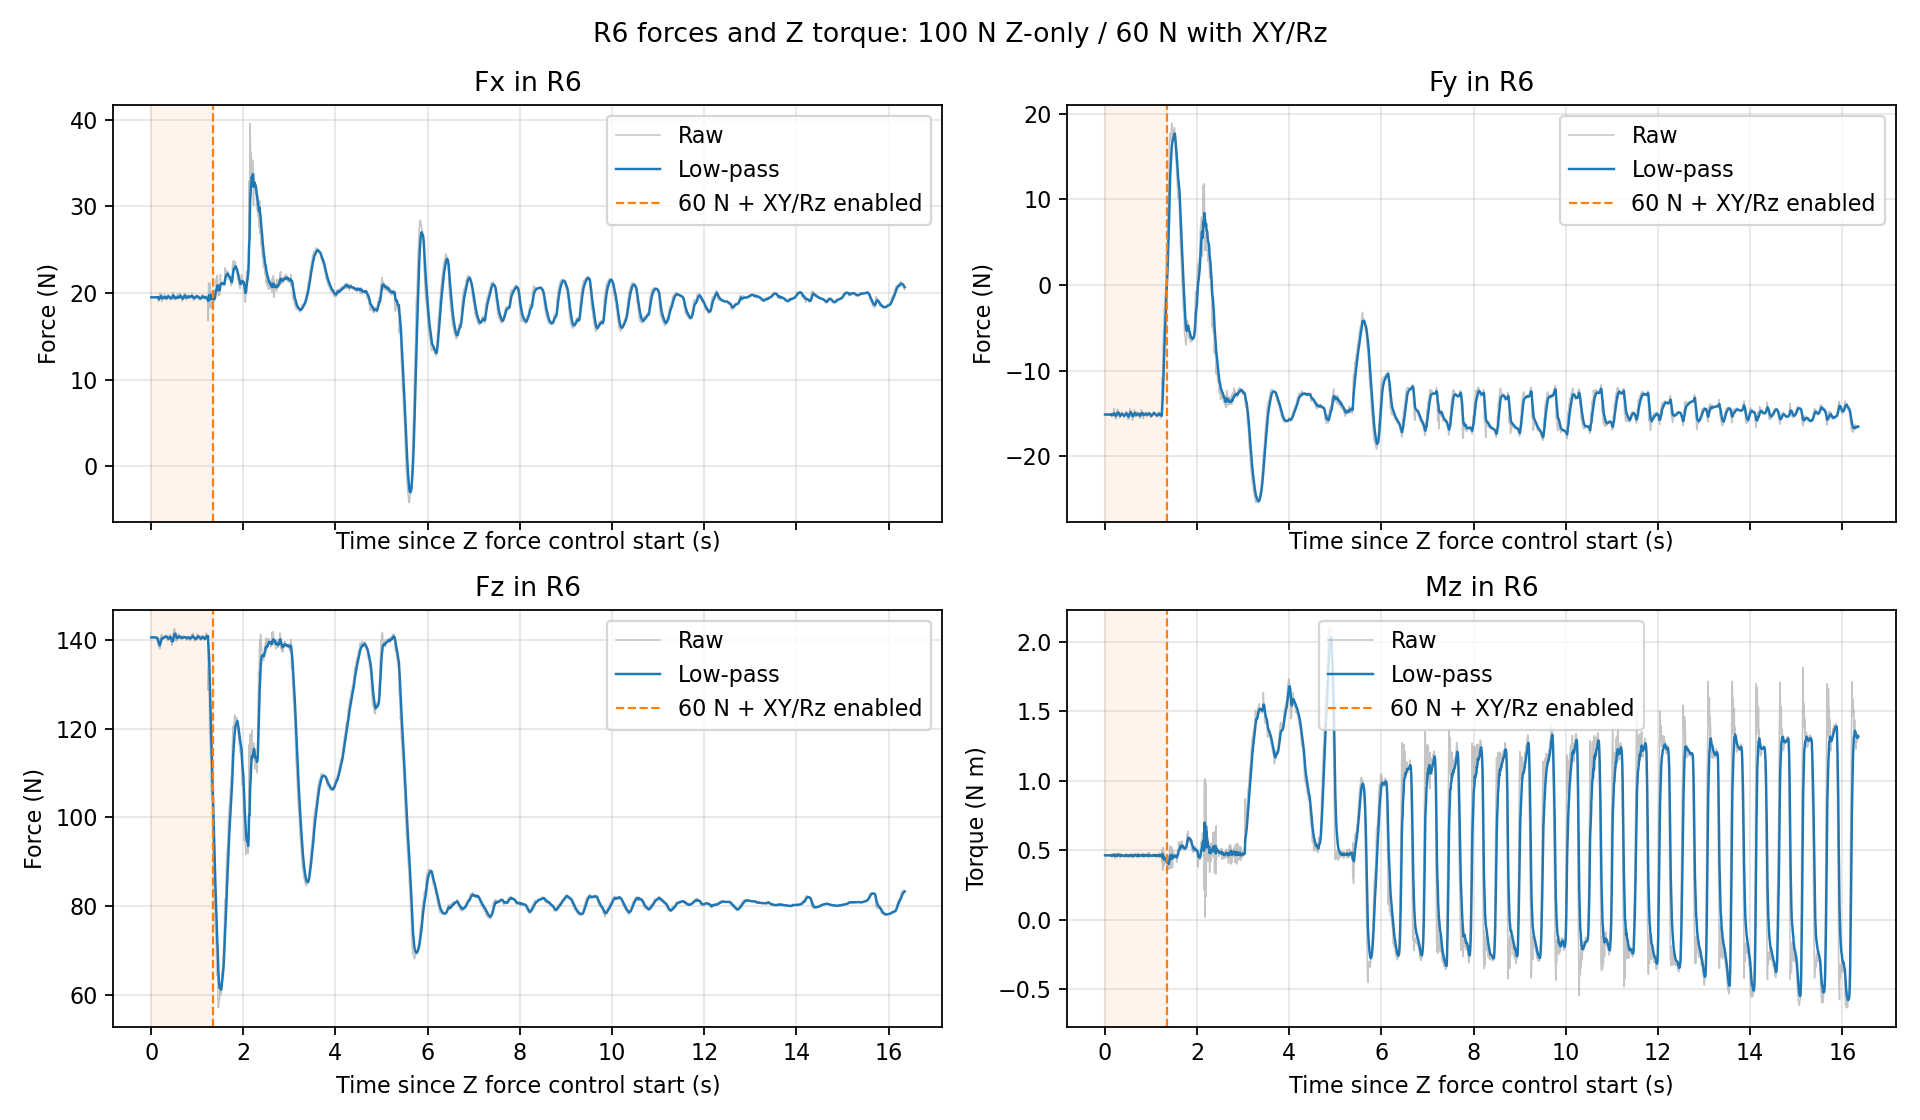

Data behind this chart, as committed beside it:
time_s, Fx_raw_N, Fy_raw_N, Fz_raw_N, Mz_raw_Nm, Fx_filtered_N, Fy_filtered_N, Fz_filtered_N, Mz_filtered_Nm, phase_0_z_only_1_xyz_rz
3.865744001814164221e-03, 1.950096893310546875e+01, -1.510201835632324219e+01, 1.405075378417968750e+02, 4.641309380531311035e-01, 1.949144911862967788e+01, -1.510453152260437371e+01, 1.405257003982139281e+02, 4.624293643665844944e-01, 0.000000000000000000e+00
8.477723000396508723e-03, 1.946480560302734375e+01, -1.509581756591796875e+01, 1.405098266601562500e+02, 4.622181951999664307e-01, 1.948785538269742545e+01, -1.510335616497802214e+01, 1.405235593135429610e+02, 4.624008814053572336e-01, 0.000000000000000000e+00
1.636794699879828840e-02, 1.946454811096191406e+01, -1.509586620330810547e+01, 1.404852752685546875e+02, 4.631760418415069580e-01, 1.948273837860278235e+01, -1.510171177841194989e+01, 1.405151542279032810e+02, 4.625710643066763827e-01, 0.000000000000000000e+00
2.512280800146982074e-02, 1.950215339660644531e+01, -1.510294246673583984e+01, 1.405542449951171875e+02, 4.641369581222534180e-01, 1.948740691055802543e+01, -1.510200770951878368e+01, 1.405245539871957305e+02, 4.629475988695163635e-01, 0.000000000000000000e+00
3.671376700003747828e-02, 1.949072647094726562e+01, -1.511520576477050781e+01, 1.405085906982421875e+02, 4.631439745426177979e-01, 1.948842006223468459e+01, -1.510603584283736112e+01, 1.405196818863534816e+02, 4.630075340172855602e-01, 0.000000000000000000e+00
4.129521000140812248e-02, 1.950171852111816406e+01, -1.510242271423339844e+01, 1.405829467773437500e+02, 4.602566957473754883e-01, 1.949020274561369348e+01, -1.510555149616494219e+01, 1.405281626637602130e+02, 4.626387789829555230e-01, 0.000000000000000000e+00
4.969089400037773885e-02, 1.948319435119628906e+01, -1.512942409515380859e+01, 1.405108337402343750e+02, 4.613031744956970215e-01, 1.948857791429703212e+01, -1.511108613707368775e+01, 1.405241451133839234e+02, 4.623291314562437138e-01, 0.000000000000000000e+00
5.759798600047361106e-02, 1.949371719360351562e+01, -1.511639022827148438e+01, 1.405344696044921875e+02, 4.613223969936370850e-01, 1.948970834433169586e+01, -1.511225281894463279e+01, 1.405264160767127066e+02, 4.621076912881587617e-01, 0.000000000000000000e+00
6.646900900159380399e-02, 1.950875473022460938e+01, -1.506547832489013672e+01, 1.404874114990234375e+02, 4.623044729232788086e-01, 1.949434093197216455e+01, -1.510087601789354039e+01, 1.405169291259840634e+02, 4.621555538157717802e-01, 0.000000000000000000e+00
7.418667000092682429e-02, 1.947707176208496094e+01, -1.510558319091796875e+01, 1.405115814208984375e+02, 4.611804187297821045e-01, 1.949062282994755435e+01, -1.510188948580581680e+01, 1.405157777496738163e+02, 4.619456044226528113e-01, 0.000000000000000000e+00
8.253315500041935593e-02, 1.948076248168945312e+01, -1.512823200225830078e+01, 1.405108489990234375e+02, 4.612155556678771973e-01, 1.948834851571608695e+01, -1.510796545376276256e+01, 1.405146409208870466e+02, 4.617772168333719729e-01, 0.000000000000000000e+00
9.574036499907379039e-02, 1.948112869262695312e+01, -1.512921237945556641e+01, 1.405071105957031250e+02, 4.640885889530181885e-01, 1.948589662959865265e+01, -1.511518101036314299e+01, 1.405120835867875542e+02, 4.625621697529135323e-01, 0.000000000000000000e+00
9.947762400042847730e-02, 1.950424194335937500e+01, -1.512480449676513672e+01, 1.404851989746093750e+02, 4.631721377372741699e-01, 1.948792890468427430e+01, -1.511624709033902647e+01, 1.405091053369615395e+02, 4.626297413820397164e-01, 0.000000000000000000e+00
1.075416579988086596e-01, 1.949327850341796875e+01, -1.511557292938232422e+01, 1.405108489990234375e+02, 4.613490700721740723e-01, 1.948912612013120338e+01, -1.511609621623589028e+01, 1.405094955604640177e+02, 4.623431330678586249e-01, 0.000000000000000000e+00
1.153638610012421850e-01, 1.948858642578125000e+01, -1.509180068969726562e+01, 1.404386291503906250e+02, 4.632761478424072266e-01, 1.948900853378140496e+01, -1.511080280843506785e+01, 1.404940554831599684e+02, 4.625464144282369072e-01, 0.000000000000000000e+00
1.269060380000155419e-01, 1.954986000061035156e+01, -1.519413566589355469e+01, 1.402561798095703125e+02, 4.599352777004241943e-01, 1.950751595802996974e+01, -1.513614774467407109e+01, 1.404217077446590736e+02, 4.617522607666910694e-01, 0.000000000000000000e+00
1.316612920018087607e-01, 1.941843223571777344e+01, -1.493445491790771484e+01, 1.403674163818359375e+02, 4.644889831542968750e-01, 1.949515403764109323e+01, -1.510815934676277372e+01, 1.404141738710444258e+02, 4.621320287355628609e-01, 0.000000000000000000e+00
1.395504270003584679e-01, 1.949394607543945312e+01, -1.515758991241455078e+01, 1.395460052490234375e+02, 4.670418202877044678e-01, 1.949488886736097726e+01, -1.511901027978232825e+01, 1.402235946324091174e+02, 4.632098197454326272e-01, 0.000000000000000000e+00
1.487213789987436030e-01, 1.957658767700195312e+01, -1.535968875885009766e+01, 1.391477966308593750e+02, 4.496755599975585938e-01, 1.951534002722890193e+01, -1.517925784120720678e+01, 1.399542967440803523e+02, 4.598218718547086303e-01, 0.000000000000000000e+00
1.566641930003243033e-01, 1.907565116882324219e+01, -1.510972404479980469e+01, 1.386179809570312500e+02, 4.721851348876953125e-01, 1.941824188097124804e+01, -1.516390243111585789e+01, 1.396591930969063071e+02, 4.625520977843619042e-01, 0.000000000000000000e+00
1.646497410001757089e-01, 1.902922439575195312e+01, -1.497095108032226562e+01, 1.386168518066406250e+02, 4.732355177402496338e-01, 1.933192702514217132e+01, -1.512109055592113194e+01, 1.394279193325837127e+02, 4.649225255627794096e-01, 0.000000000000000000e+00
1.735380809986963868e-01, 1.909163856506347656e+01, -1.523654937744140625e+01, 1.381718292236328125e+02, 4.542899131774902344e-01, 1.927338357896226384e+01, -1.514922073454666318e+01, 1.391218878083631978e+02, 4.623320150957926367e-01, 0.000000000000000000e+00
1.868055010017997120e-01, 1.952534294128417969e+01, -1.514283180236816406e+01, 1.381425628662109375e+02, 4.652094244956970215e-01, 1.935926461506913299e+01, -1.514704304958171655e+01, 1.387880822297878751e+02, 4.633127879406282457e-01, 0.000000000000000000e+00
1.902232419997744728e-01, 1.997232055664062500e+01, -1.495973300933837891e+01, 1.379406738281250000e+02, 4.651841819286346436e-01, 1.942167865568916696e+01, -1.512797337637975659e+01, 1.387018092181153008e+02, 4.635033109458928657e-01, 0.000000000000000000e+00
1.977802149995113723e-01, 1.986544799804687500e+01, -1.436952495574951172e+01, 1.404183349609375000e+02, 4.694867730140686035e-01, 1.951546113498926616e+01, -1.496768926813098410e+01, 1.390645653271539288e+02, 4.647678054794050495e-01, 0.000000000000000000e+00
2.056951170015963726e-01, 1.961196327209472656e+01, -1.490751838684082031e+01, 1.400315704345703125e+02, 4.750240445137023926e-01, 1.953670610262513563e+01, -1.495444263480270486e+01, 1.392774517235280598e+02, 4.670257188571293461e-01, 0.000000000000000000e+00
2.168670089995430317e-01, 1.990082740783691406e+01, -1.543835449218750000e+01, 1.410871734619140625e+02, 4.412162899971008301e-01, 1.964448560278183464e+01, -1.509768000477340344e+01, 1.398131273393026106e+02, 4.593861567055934070e-01, 0.000000000000000000e+00
2.218473850007285364e-01, 1.945151329040527344e+01, -1.553268051147460938e+01, 1.407790679931640625e+02, 4.729493856430053711e-01, 1.961653608160591133e+01, -1.516068415145045378e+01, 1.399530312375732706e+02, 4.613506134182245311e-01, 0.000000000000000000e+00
2.303598389989929274e-01, 1.900620651245117188e+01, -1.507029724121093750e+01, 1.410987854003906250e+02, 4.559568464756011963e-01, 1.947332010134230629e+01, -1.513947454502276813e+01, 1.402218864821196576e+02, 4.600849470323224999e-01, 0.000000000000000000e+00
2.382411959988530725e-01, 1.934519577026367188e+01, -1.562534427642822266e+01, 1.407670745849609375e+02, 4.584642946720123291e-01, 1.944521885398059879e+01, -1.524603935900342400e+01, 1.403414614731274241e+02, 4.597294926663874626e-01, 0.000000000000000000e+00
2.469210269991890527e-01, 1.927693557739257812e+01, -1.527715778350830078e+01, 1.404243011474609375e+02, 4.520191550254821777e-01, 1.940505512535906263e+01, -1.525346631183132473e+01, 1.403612326011116522e+02, 4.578892865872778994e-01, 0.000000000000000000e+00
2.547502730012638494e-01, 1.927062988281250000e+01, -1.505620670318603516e+01, 1.401367797851562500e+02, 4.744011759757995605e-01, 1.937574385488434814e+01, -1.521045407965524454e+01, 1.403122909211663796e+02, 4.614896851935731958e-01, 0.000000000000000000e+00
2.626604700017196592e-01, 1.942212295532226562e+01, -1.483822536468505859e+01, 1.406744232177734375e+02, 4.579916000366210938e-01, 1.938594887792504551e+01, -1.512855075300999452e+01, 1.403919726829030594e+02, 4.607199842013601221e-01, 0.000000000000000000e+00
2.760645060006936546e-01, 1.957295989990234375e+01, -1.446357917785644531e+01, 1.404915466308593750e+02, 4.756664931774139404e-01, 1.945022001663005895e+01, -1.490001619986064441e+01, 1.404261938264102128e+02, 4.658567357221998773e-01, 0.000000000000000000e+00
2.802501520018267911e-01, 1.985424995422363281e+01, -1.481245613098144531e+01, 1.407151489257812500e+02, 4.498360753059387207e-01, 1.950000344274624808e+01, -1.488922729583600990e+01, 1.404617980564484867e+02, 4.638827152599642178e-01, 0.000000000000000000e+00
2.874530369990679901e-01, 1.936275482177734375e+01, -1.483670616149902344e+01, 1.408232116699218750e+02, 4.688450992107391357e-01, 1.947220929868748129e+01, -1.487859126930556641e+01, 1.405349877319932261e+02, 4.648876449520009668e-01, 0.000000000000000000e+00
2.963710510011878796e-01, 1.943442916870117188e+01, -1.482016277313232422e+01, 1.405848846435546875e+02, 4.764365255832672119e-01, 1.946297798943466972e+01, -1.486431467688655417e+01, 1.405471796916702090e+02, 4.677095327715940498e-01, 0.000000000000000000e+00
3.064689630009524990e-01, 1.965851402282714844e+01, -1.527510452270507812e+01, 1.408730010986328125e+02, 4.570373296737670898e-01, 1.951613261678305022e+01, -1.497598402393295913e+01, 1.406357511696159577e+02, 4.648083949669185033e-01, 0.000000000000000000e+00
3.113344570010667667e-01, 1.936584854125976562e+01, -1.550430583953857422e+01, 1.410129089355468750e+02, 4.529435634613037109e-01, 1.949483060292087089e+01, -1.505087099116841465e+01, 1.406892113910673174e+02, 4.631266146164390030e-01, 0.000000000000000000e+00
3.198683250011526980e-01, 1.918802452087402344e+01, -1.548169136047363281e+01, 1.408461914062500000e+02, 4.709319770336151123e-01, 1.942267956145436258e+01, -1.515218625233592853e+01, 1.407261281024613595e+02, 4.649621878347587889e-01, 0.000000000000000000e+00
3.285998200008179992e-01, 1.927716064453125000e+01, -1.545387363433837891e+01, 1.408214111328125000e+02, 4.543548226356506348e-01, 1.938776927131724648e+01, -1.522456168131178700e+01, 1.407489866991650445e+02, 4.624174589120794154e-01, 0.000000000000000000e+00
3.367280009988462552e-01, 1.968905639648437500e+01, -1.543480491638183594e+01, 1.406241455078125000e+02, 4.489004313945770264e-01, 1.945566674583546529e+01, -1.527194168365300264e+01, 1.407208527335865824e+02, 4.593712881508077994e-01, 0.000000000000000000e+00
3.447700130018347409e-01, 1.923983383178710938e+01, -1.498580932617187500e+01, 1.403030395507812500e+02, 4.734658002853393555e-01, 1.940748028285383597e+01, -1.520806029506867674e+01, 1.406275725239612200e+02, 4.625180032392328666e-01, 0.000000000000000000e+00
3.532173599996895064e-01, 1.961359214782714844e+01, -1.502617073059082031e+01, 1.403403167724609375e+02, 4.499339461326599121e-01, 1.945552217159234942e+01, -1.516566429704850805e+01, 1.405606170924781111e+02, 4.595848296857775739e-01, 0.000000000000000000e+00
3.631166539998957887e-01, 1.973970222473144531e+01, -1.480793952941894531e+01, 1.397109985351562500e+02, 4.695031046867370605e-01, 1.953147861810357000e+01, -1.507005061171748928e+01, 1.403335286469967969e+02, 4.622358142157340644e-01, 0.000000000000000000e+00
3.685585730017919559e-01, 1.981091690063476562e+01, -1.500030136108398438e+01, 1.398815917968750000e+02, 4.632942378520965576e-01, 1.957539155633048011e+01, -1.505908971363760607e+01, 1.402625080452306463e+02, 4.624021425059757218e-01, 0.000000000000000000e+00
3.770642090021283366e-01, 1.961413192749023438e+01, -1.506732940673828125e+01, 1.400732879638671875e+02, 4.579464495182037354e-01, 1.958447576921142286e+01, -1.506102183570973274e+01, 1.402181379101752441e+02, 4.613573289840264269e-01, 0.000000000000000000e+00
3.851744650019099936e-01, 1.955189514160156250e+01, -1.494474983215332031e+01, 1.403676757812500000e+02, 4.651215374469757080e-01, 1.957714767946127665e+01, -1.503486974043110358e+01, 1.402517722205207633e+02, 4.622039811045767776e-01, 0.000000000000000000e+00
3.933696739986771718e-01, 1.949268913269042969e+01, -1.522703742980957031e+01, 1.407489929199218750e+02, 4.587158858776092529e-01, 1.955797664350749443e+01, -1.507848940739299692e+01, 1.403646351132608743e+02, 4.614122270244616630e-01, 0.000000000000000000e+00
4.011438630004704464e-01, 1.929946517944335938e+01, -1.534646224975585938e+01, 1.410753326416015625e+02, 4.572857916355133057e-01, 1.950195845742013034e+01, -1.513655782847516029e+01, 1.405186398361792328e+02, 4.605180483994152918e-01, 0.000000000000000000e+00
4.099684089997026604e-01, 1.934156990051269531e+01, -1.547889518737792969e+01, 1.407237548828125000e+02, 4.574162364006042480e-01, 1.946312504976233626e+01, -1.521944482784155461e+01, 1.405683024578540028e+02, 4.597670351591304772e-01, 0.000000000000000000e+00
4.178052089991979301e-01, 1.918946456909179688e+01, -1.530086135864257812e+01, 1.410794830322265625e+02, 4.518979787826538086e-01, 1.940340291779437365e+01, -1.523721271593763049e+01, 1.406798596459702253e+02, 4.580497363287412416e-01, 0.000000000000000000e+00
4.269846429997414816e-01, 1.930439949035644531e+01, -1.531606864929199219e+01, 1.401543731689453125e+02, 4.621480405330657959e-01, 1.937860022462434983e+01, -1.525696798674227317e+01, 1.405482128919948082e+02, 4.590764581739117944e-01, 0.000000000000000000e+00
4.338416339996911120e-01, 1.931254577636718750e+01, -1.502679157257080078e+01, 1.396233367919921875e+02, 4.545868039131164551e-01, 1.936579912299068695e+01, -1.521236067036579342e+01, 1.403689754103859002e+02, 4.582063802002271924e-01, 0.000000000000000000e+00
4.423162860002776142e-01, 1.948621177673339844e+01, -1.508295345306396484e+01, 1.390639495849609375e+02, 4.545867741107940674e-01, 1.939394486600815171e+01, -1.518211250151000868e+01, 1.400639333706011769e+02, 4.573603187635668643e-01, 0.000000000000000000e+00
4.525715560012031347e-01, 1.946911239624023438e+01, -1.479327011108398438e+01, 1.387329864501953125e+02, 4.743541181087493896e-01, 1.941464836263713423e+01, -1.507501310507467629e+01, 1.396973488227931171e+02, 4.620409443790460258e-01, 0.000000000000000000e+00
4.586510070002987050e-01, 1.984412956237792969e+01, -1.480026149749755859e+01, 1.393031311035156250e+02, 4.591313600540161133e-01, 1.948931816189122301e+01, -1.502724466399994974e+01, 1.396288099484986844e+02, 4.615350827078158469e-01, 0.000000000000000000e+00
4.667521080009464640e-01, 1.979013633728027344e+01, -1.476879215240478516e+01, 1.395974426269531250e+02, 4.672722816467285156e-01, 1.955691162484469459e+01, -1.496917071203495908e+01, 1.396217617510814364e+02, 4.628242240418876663e-01, 0.000000000000000000e+00
4.752484300006472040e-01, 2.007917976379394531e+01, -1.509006500244140625e+01, 1.399404144287109375e+02, 4.622513055801391602e-01, 1.967926105262566949e+01, -1.499749207830281961e+01, 1.396964110927917773e+02, 4.626900089888669743e-01, 0.000000000000000000e+00
4.828061709995381534e-01, 1.984704589843750000e+01, -1.523791313171386719e+01, 1.417284545898437500e+02, 4.540524184703826904e-01, 1.971472248299366825e+01, -1.504830521582596781e+01, 1.401258847358183175e+02, 4.608644489197411542e-01, 0.000000000000000000e+00
... 1,930 more rows
